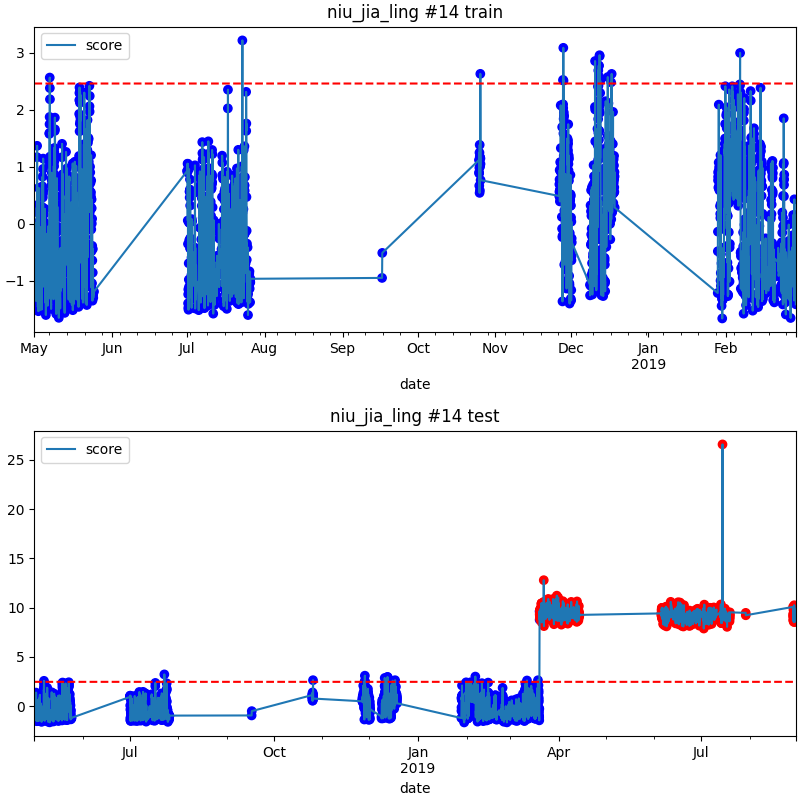

Data behind this chart, as committed beside it:
date, score
2019-03-19 18:00, 9.289
2019-03-19 19:00, 9.389
2019-03-19 20:00, 9.047
2019-03-19 21:00, 9.761
2019-03-19 22:00, 9.033
2019-03-19 23:00, 9.808
2019-03-20 00:00, 8.958
2019-03-20 01:00, 9.254
2019-03-20 03:00, 9.178
2019-03-20 04:00, 8.771
2019-03-20 05:00, 9.212
2019-03-20 06:00, 8.846
2019-03-20 07:00, 9.102
2019-03-20 08:00, 9.456
2019-03-20 09:00, 8.754
2019-03-20 10:00, 9.471
2019-03-20 11:00, 9.613
2019-03-20 12:00, 9.487
2019-03-20 13:00, 9.957
2019-03-20 14:00, 9.659
2019-03-20 15:00, 10.01
2019-03-20 16:00, 9.693
2019-03-20 17:00, 9.863
2019-03-20 18:00, 9.57
2019-03-20 19:00, 9.947
2019-03-20 20:00, 9.889
2019-03-20 21:00, 10.31
2019-03-20 22:00, 10.44
2019-03-20 23:00, 10.42
2019-03-21 00:00, 10.44
2019-03-21 01:00, 8.499
2019-03-21 02:00, 9.404
2019-03-21 03:00, 8.751
2019-03-21 04:00, 9.823
2019-03-21 05:00, 8.964
2019-03-21 06:00, 9.488
2019-03-21 07:00, 9.272
2019-03-21 08:00, 9.814
2019-03-21 09:00, 9.598
2019-03-21 10:00, 8.886
2019-03-21 11:00, 9.538
2019-03-21 18:00, 9.825
2019-03-21 19:00, 9.249
2019-03-21 20:00, 9.414
2019-03-21 21:00, 9.357
2019-03-21 22:00, 9.623
2019-03-21 23:00, 9.763
2019-03-22 00:00, 9.184
2019-03-22 01:00, 8.833
2019-03-22 02:00, 9.111
2019-03-22 03:00, 8.863
2019-03-22 04:00, 9.626
2019-03-22 05:00, 9.24
2019-03-22 06:00, 8.737
2019-03-22 07:00, 9.375
2019-03-22 08:00, 12.78
2019-03-22 09:00, 8.862
2019-03-22 10:00, 9.285
2019-03-22 11:00, 8.122
2019-03-22 12:00, 9.074
... 1,222 more rows
